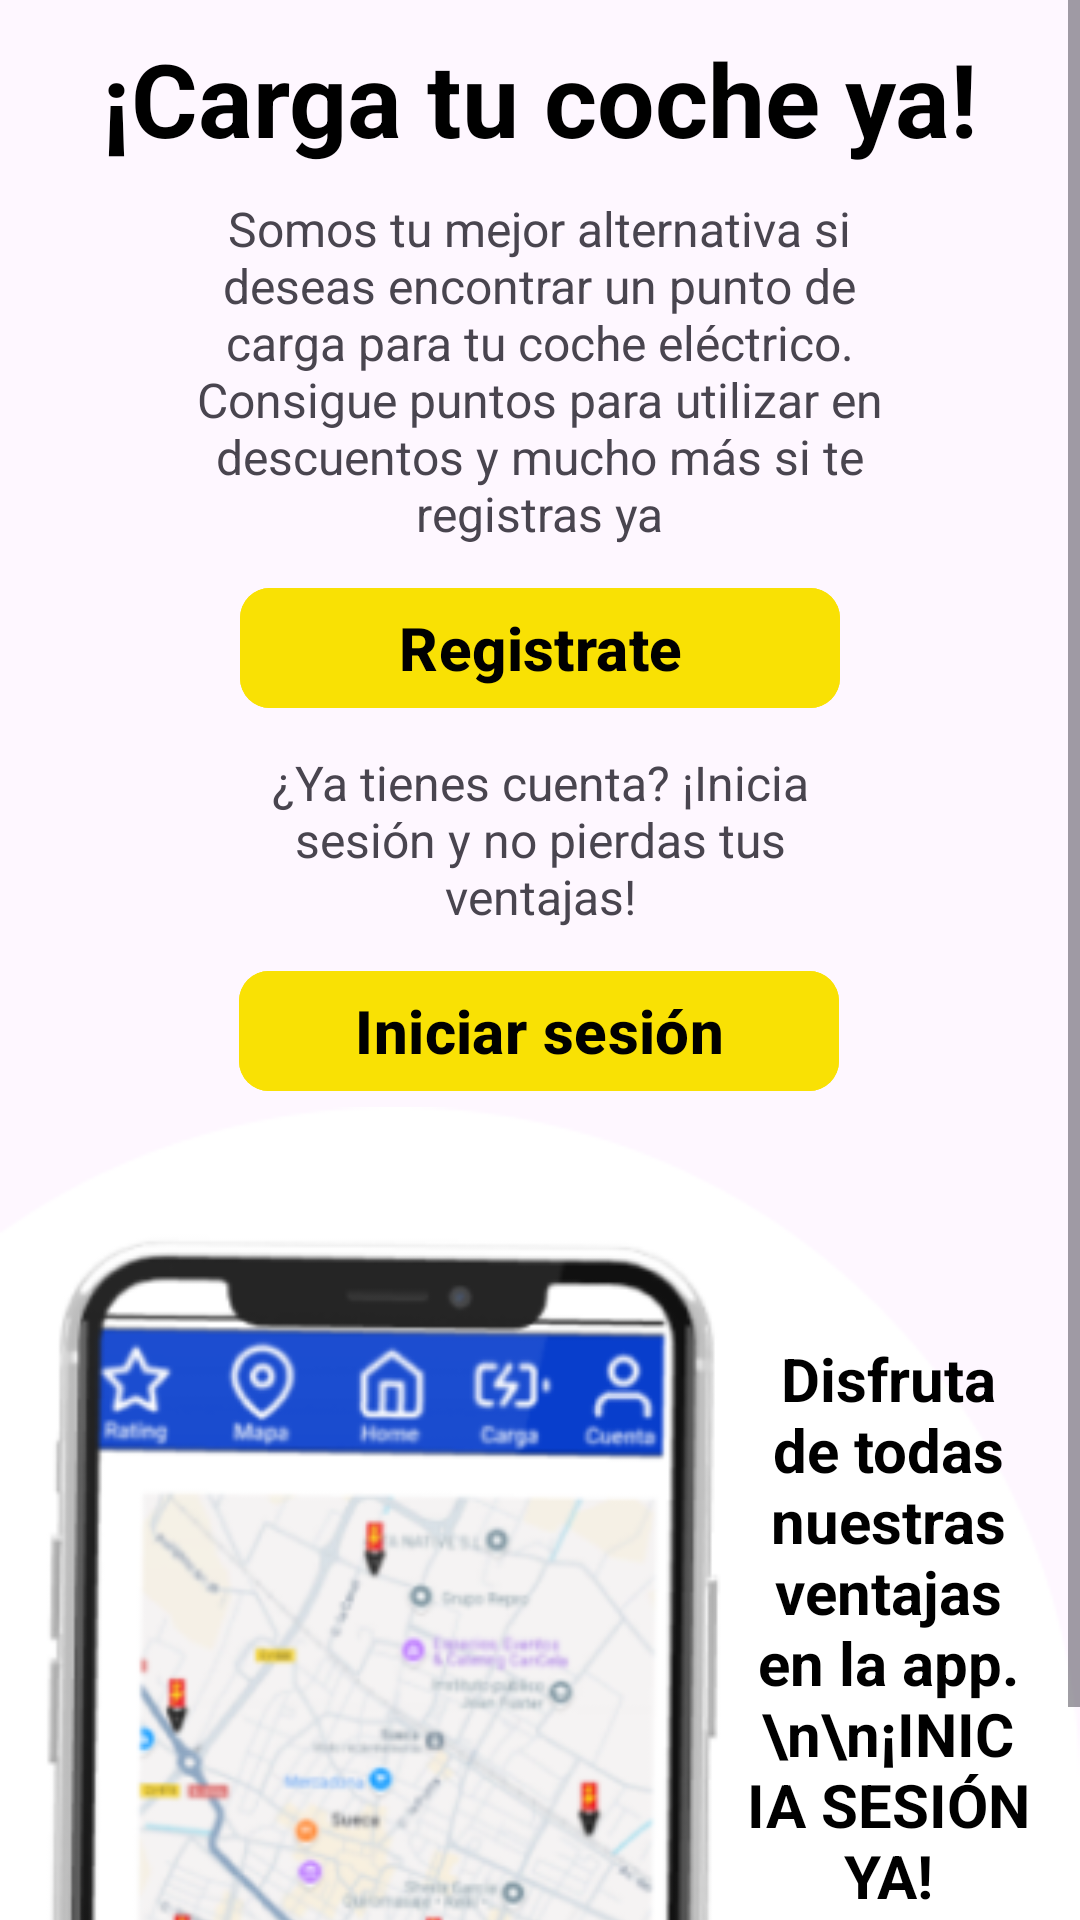

Here is an Android app screen rendered from its layout file. Give the layout XML and the strings, colors and styles it references.
<!-- AndroidManifest.xml: application theme Theme.ZapStation -->
<!-- res/layout/landing_page.xml -->
<FrameLayout xmlns:android="http://schemas.android.com/apk/res/android"
    xmlns:tools="http://schemas.android.com/tools"
    android:layout_width="match_parent"
    android:layout_height="match_parent"
    xmlns:app="http://schemas.android.com/apk/res-auto">

    <ScrollView
        android:layout_width="match_parent"
        android:layout_height="match_parent"
        android:fillViewport="true">

    <androidx.constraintlayout.widget.ConstraintLayout
        android:layout_width="match_parent"
        android:layout_height="wrap_content">

        <TextView
            android:id="@+id/texto1"
            android:layout_width="250dp"
            android:layout_height="wrap_content"
            android:layout_marginTop="10dp"
            android:text="Somos tu mejor alternativa si deseas encontrar un punto de carga para tu coche eléctrico.  Consigue puntos para utilizar en descuentos y mucho más si te registras ya"
            android:textAlignment="center"
            android:textSize="16sp"
            app:layout_constraintEnd_toEndOf="parent"
            app:layout_constraintHorizontal_bias="0.496"
            app:layout_constraintStart_toStartOf="parent"
            app:layout_constraintTop_toBottomOf="@+id/textView17" />

        <Button
            android:id="@+id/registrarButton"
            android:layout_width="200dp"
            android:layout_height="wrap_content"
            android:layout_marginTop="10dp"
            android:backgroundTint="#F9E104"
            android:text="Registrate"
            android:textColor="#000000"
            android:textSize="20sp"
            android:textStyle="bold"
            app:cornerRadius="10dp"
            app:layout_constraintEnd_toEndOf="parent"
            app:layout_constraintStart_toStartOf="parent"
            app:layout_constraintTop_toBottomOf="@id/texto1" />

        <Button
            android:id="@+id/loginButton"
            android:layout_width="200dp"
            android:layout_height="wrap_content"
            android:layout_marginTop="10dp"
            android:backgroundTint="#F9E104"
            android:text="Iniciar sesión"
            android:textColor="#000000"
            android:textSize="20sp"
            android:textStyle="bold"
            app:cornerRadius="10dp"
            app:layout_constraintEnd_toEndOf="parent"
            app:layout_constraintHorizontal_bias="0.497"
            app:layout_constraintStart_toStartOf="parent"
            app:layout_constraintTop_toBottomOf="@+id/texto2" />

        <TextView
            android:id="@+id/texto2"
            android:layout_width="200dp"
            android:layout_height="wrap_content"
            android:layout_marginTop="10dp"
            android:text="¿Ya tienes cuenta? ¡Inicia sesión y no pierdas tus ventajas!"
            android:textAlignment="center"
            android:textSize="16sp"
            app:layout_constraintEnd_toEndOf="parent"
            app:layout_constraintStart_toStartOf="parent"
            app:layout_constraintTop_toBottomOf="@+id/registrarButton" />

        <ImageView
            android:id="@+id/mobil"
            android:layout_width="wrap_content"
            android:layout_height="wrap_content"
            app:layout_constraintBottom_toBottomOf="parent"
            app:layout_constraintStart_toStartOf="parent"
            app:layout_constraintTop_toBottomOf="@+id/loginButton"
            app:layout_constraintVertical_bias="1.0"
            app:srcCompat="@drawable/mobil_ejemplo" />

        <TextView
            android:id="@+id/texto5"
            android:layout_width="95dp"
            android:layout_height="299dp"
            android:layout_marginEnd="10dp"
            android:gravity="center"
            android:text="Disfruta de todas nuestras ventajas en la app.\n\n¡INICIA SESIÓN YA!"
            android:textColor="#000000"
            android:textSize="20sp"
            android:textStyle="bold"
            app:layout_constraintBottom_toBottomOf="parent"
            app:layout_constraintEnd_toEndOf="parent"
            app:layout_constraintHorizontal_bias="0.964"
            app:layout_constraintStart_toStartOf="@+id/loginButton"
            app:layout_constraintTop_toBottomOf="@+id/loginButton"
            app:layout_constraintVertical_bias="0.478" />

        <TextView
            android:id="@+id/textView17"
            android:layout_width="wrap_content"
            android:layout_height="wrap_content"
            android:layout_marginTop="10dp"
            android:gravity="center"
            android:text="¡Carga tu coche ya!"
            android:textColor="#000000"
            android:textSize="34sp"
            android:textStyle="bold"
            app:layout_constraintEnd_toEndOf="parent"
            app:layout_constraintStart_toStartOf="parent"
            app:layout_constraintTop_toTopOf="parent" />

    </androidx.constraintlayout.widget.ConstraintLayout>
    </ScrollView>
</FrameLayout>
<!-- resources referenced by this layout -->
<resources>
  <!-- drawable mobil_ejemplo: png bitmap (drawable, 74767 bytes) -->
  <style name="Theme.ZapStation" parent="Base.Theme.ZapStation" />
  <style name="Base.Theme.ZapStation" parent="Theme.Material3.DayNight.NoActionBar">
          
          <item name="colorPrimary">#083ECC</item> 
          <item name="colorPrimaryDark">#083ECC</item>
      </style>
</resources>
